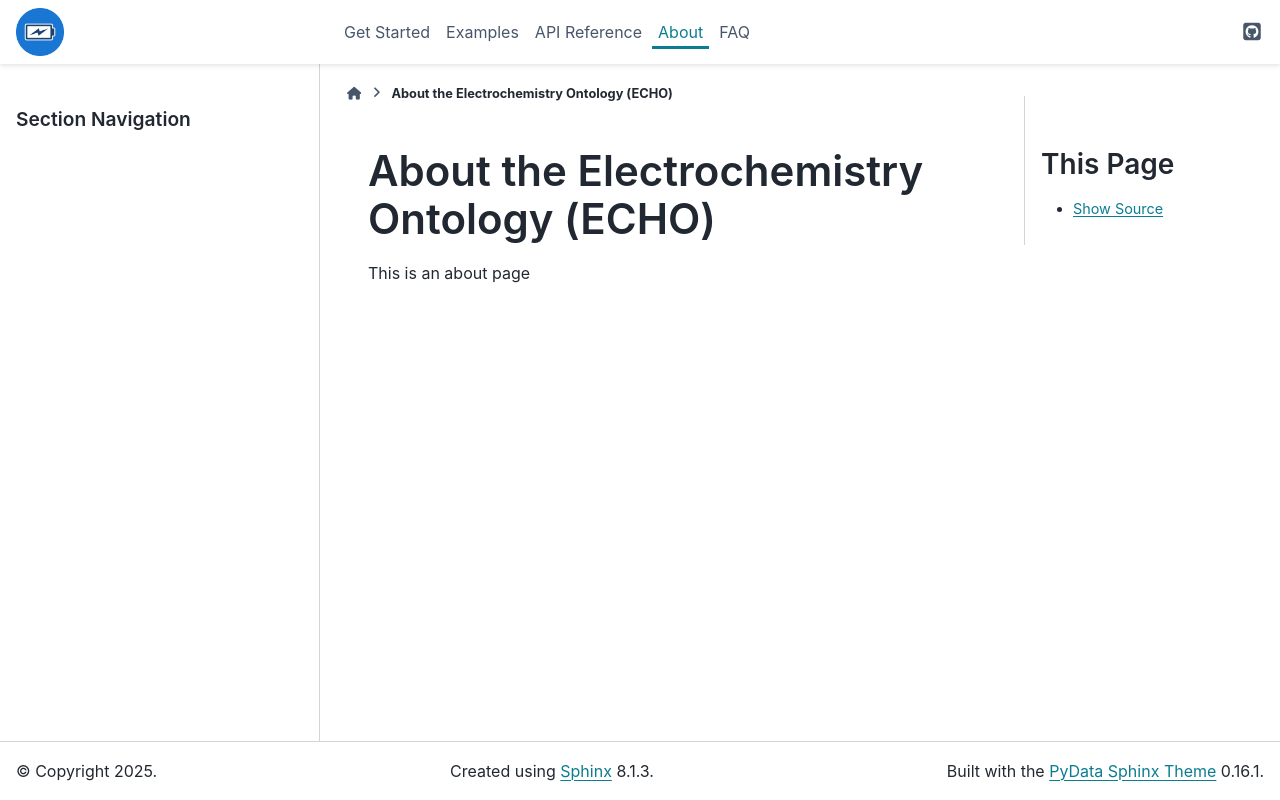

repository: DigiBatt/BatteryDataAnalysis · page: pages/about.html · generator: sphinx

About the Electrochemistry Ontology (ECHO)
==========================================
This is an about page
